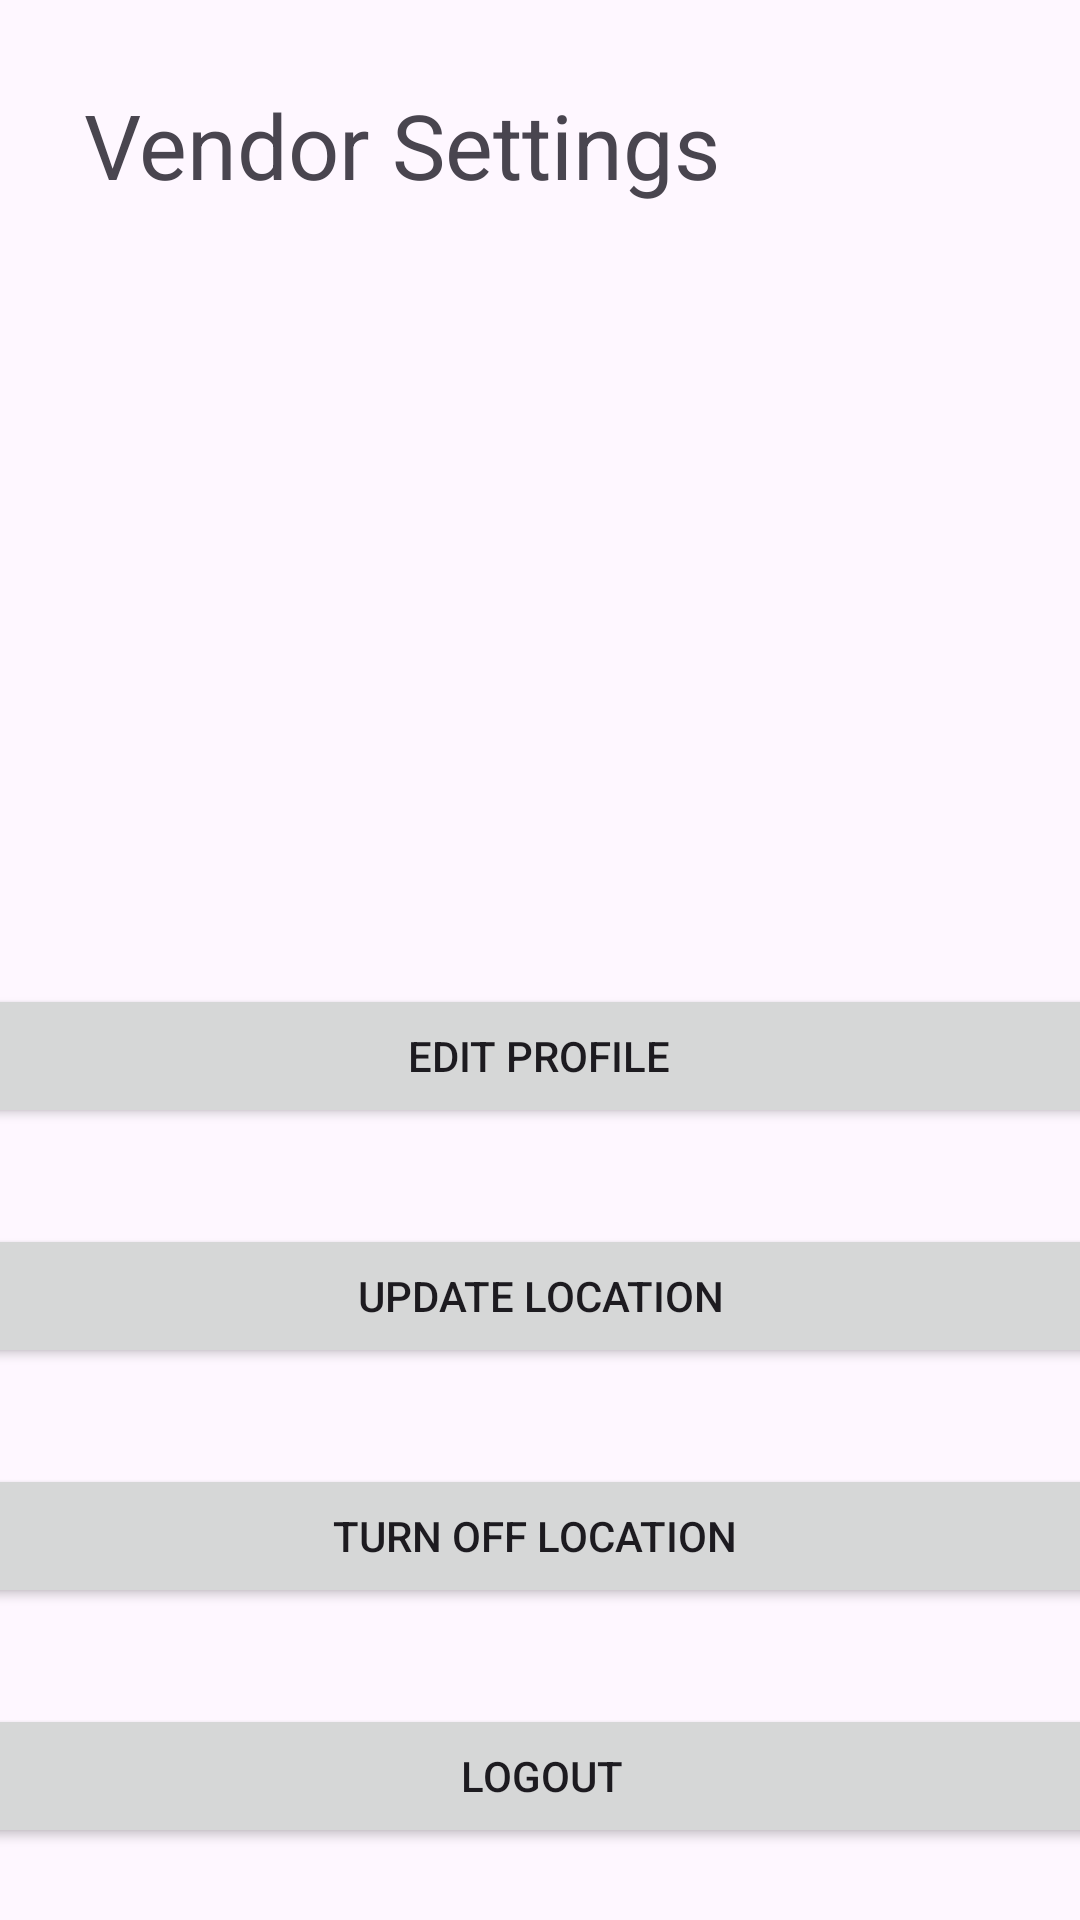

Here is an Android app screen rendered from its layout file. Give the layout XML and the strings, colors and styles it references.
<!-- AndroidManifest.xml: application theme Theme.TruckFood -->
<!-- res/layout/activity_vendor_admin_page.xml -->
<?xml version="1.0" encoding="utf-8"?>
<androidx.constraintlayout.widget.ConstraintLayout xmlns:android="http://schemas.android.com/apk/res/android"
    xmlns:app="http://schemas.android.com/apk/res-auto"
    xmlns:tools="http://schemas.android.com/tools"
    android:layout_width="match_parent"
    android:layout_height="match_parent"
    tools:context=".View.VendorAdminPage">

    <TextView
        android:id="@+id/textViewHeader9"
        android:layout_width="wrap_content"
        android:layout_height="wrap_content"
        android:layout_marginStart="28dp"
        android:layout_marginTop="28dp"
        android:text="Vendor Settings"
        android:textSize="30dp"
        app:layout_constraintStart_toStartOf="parent"
        app:layout_constraintTop_toTopOf="parent" />

    <Button
        android:id="@+id/buttonSignup2"
        android:layout_width="375dp"
        android:layout_height="wrap_content"
        android:layout_marginBottom="24dp"
        android:onClick="logout"
        android:text="Logout"
        app:layout_constraintBottom_toBottomOf="parent"
        app:layout_constraintEnd_toEndOf="parent"
        app:layout_constraintStart_toStartOf="parent" />

    <Button
        android:id="@+id/button"
        android:layout_width="375dp"
        android:layout_height="wrap_content"
        android:layout_marginBottom="32dp"
        android:onClick="updateLocation"
        android:text="Update Location"
        app:layout_constraintBottom_toTopOf="@+id/button29"
        app:layout_constraintEnd_toEndOf="parent"
        app:layout_constraintStart_toStartOf="parent" />

    <Button
        android:id="@+id/button13"
        android:layout_width="375dp"
        android:layout_height="wrap_content"
        android:layout_marginBottom="32dp"
        android:onClick="editProfile"
        android:text="Edit Profile"
        app:layout_constraintBottom_toTopOf="@+id/button"
        app:layout_constraintEnd_toEndOf="parent"
        app:layout_constraintHorizontal_bias="0.555"
        app:layout_constraintStart_toStartOf="parent" />

    <Button
        android:id="@+id/button29"
        android:layout_width="375dp"
        android:layout_height="wrap_content"
        android:layout_marginStart="16dp"
        android:layout_marginEnd="20dp"
        android:layout_marginBottom="32dp"
        android:onClick="turnOffLocation"
        android:text="Turn off Location"
        app:layout_constraintBottom_toTopOf="@+id/buttonSignup2"
        app:layout_constraintEnd_toEndOf="parent"
        app:layout_constraintStart_toStartOf="parent" />
</androidx.constraintlayout.widget.ConstraintLayout>
<!-- resources referenced by this layout -->
<resources>
  <style name="Theme.TruckFood" parent="Base.Theme.TruckFood" />
  <style name="Base.Theme.TruckFood" parent="Theme.Material3.DayNight.NoActionBar">
          
          
      </style>
</resources>
